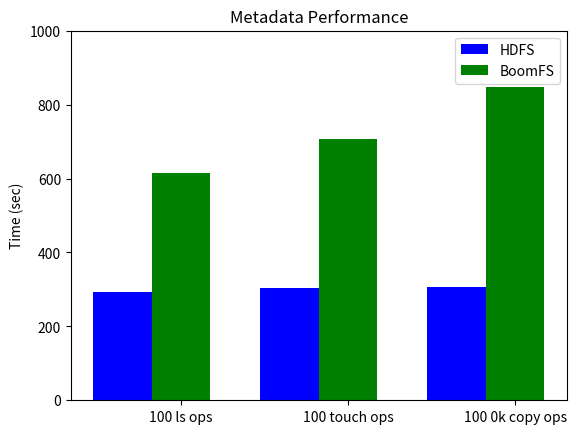

The script that saved this image:
#!/usr/bin/env python
import numpy as np
import matplotlib.pyplot as plt

x = np.arange(3)
width = 0.35
hdfs = (292.97, 304.49, 305.47)
bfs = (614.57, 706.02, 847.44)

plt.subplot(111)
hdfs_rects = plt.bar(x, hdfs, width, color='b')
bfs_rects = plt.bar(x + width, bfs, width, color='g')

plt.xticks(x + width, ('100 ls ops', '100 touch ops', '100 0k copy ops'))
plt.ylabel('Time (sec)')
plt.title('Metadata Performance')
plt.legend((hdfs_rects[0], bfs_rects[0]), ('HDFS', 'BoomFS'), loc='upper right')
plt.ylim([0, 1000])
plt.savefig('metadata_throughput.eps')
